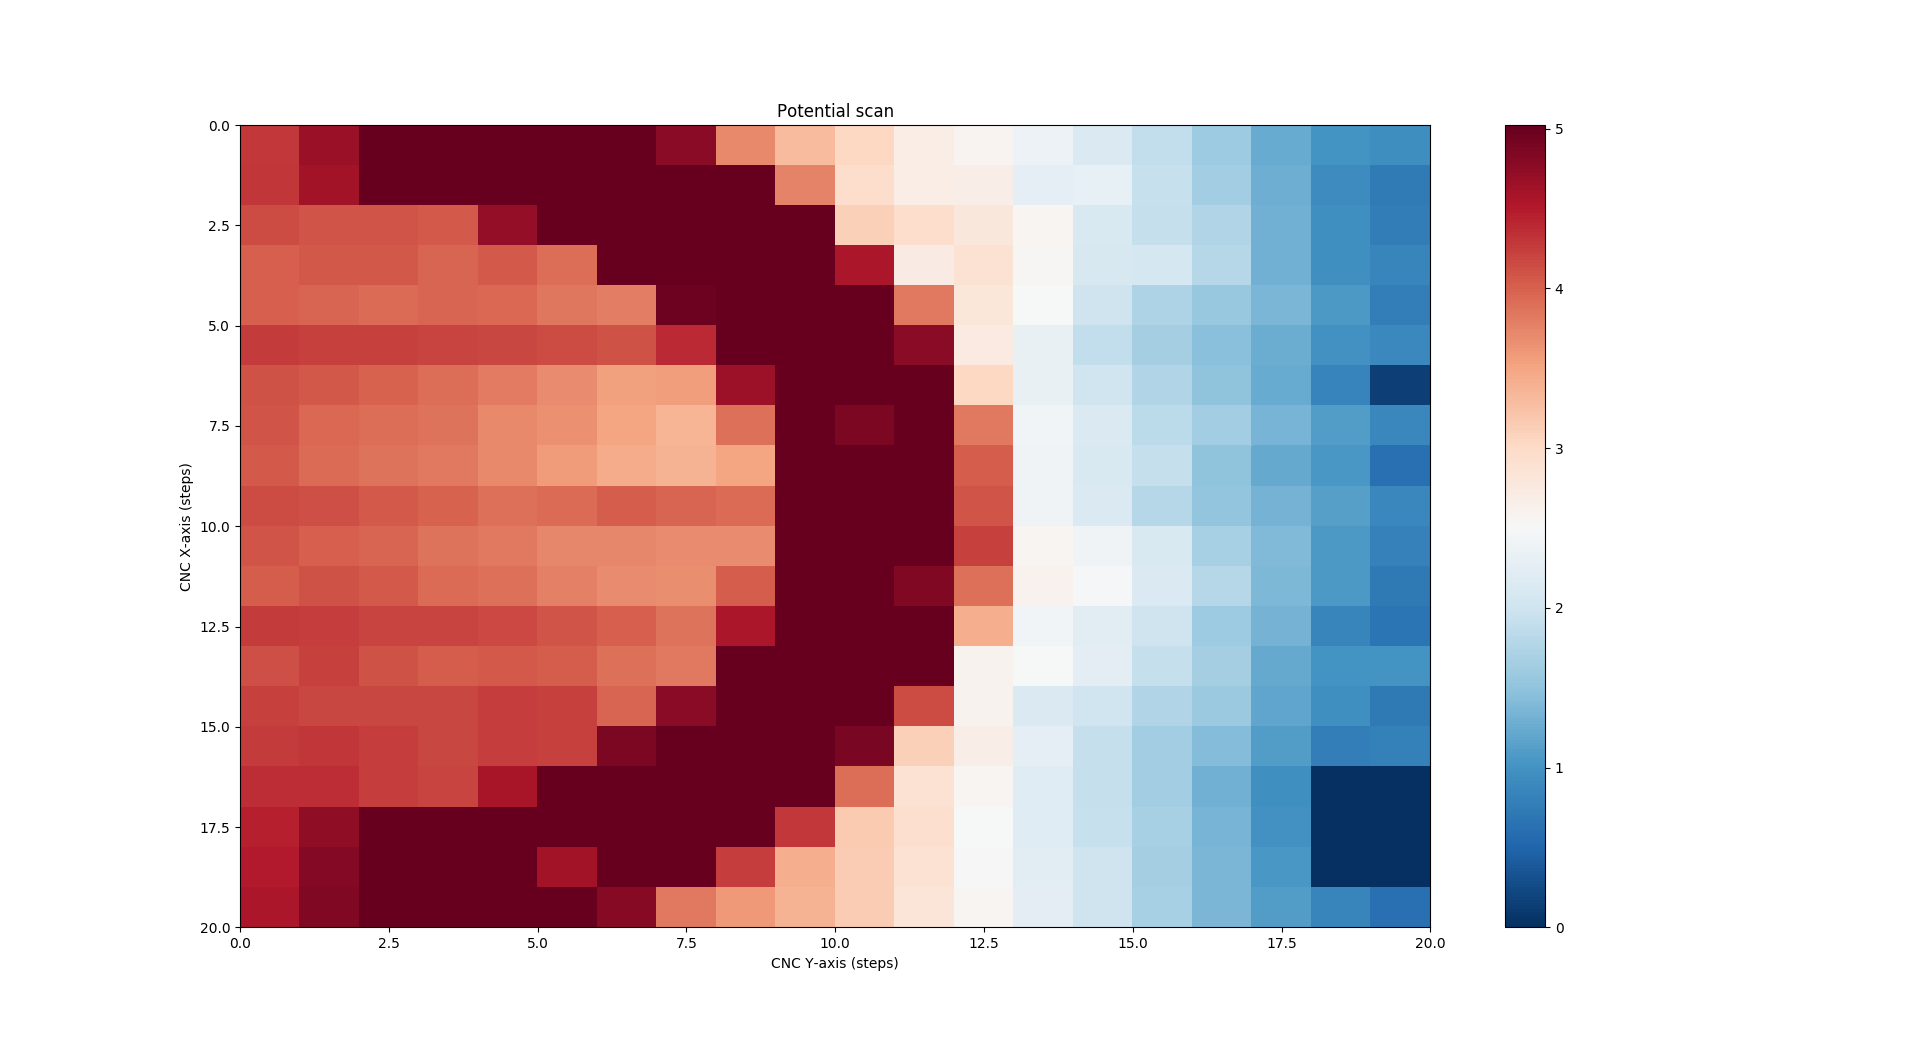

The table this chart was drawn from, first rows:
4.284678066914497485e+00, 4.671740186412368878e+00, 5.020835998060449334e+00, 5.021676576333891084e+00, 5.021113334410862272e+00, 5.020514966308666338e+00, 5.020087581488066775e+00, 4.776375497009859750e+00, 3.726292225634394661e+00, 3.309097656376271956e+00, 3.039661381074169277e+00, 2.702899734046461333e+00, 2.585805896614342902e+00, 2.365739457496267573e+00, 2.136321953656493911e+00, 1.897788547834903028e+00, 1.604371408741288363e+00, 1.240497218508015420e+00, 1.017422417022409320e+00, 9.586518069196323655e-01
4.314939906255050417e+00, 4.616760964746871920e+00, 5.019766726759582909e+00, 5.021045562034539778e+00, 5.019815714401161699e+00, 5.020217928721511846e+00, 5.020564279941813091e+00, 5.019784227926590958e+00, 5.020732526454899869e+00, 3.752700618944846411e+00, 2.981540814317410693e+00, 2.705398789576710428e+00, 2.675414151260085749e+00, 2.266661935275316786e+00, 2.295422930432881259e+00, 1.935165084284885539e+00, 1.634943520872210510e+00, 1.285029011494690288e+00, 9.352517213512202554e-01, 7.447053347151048053e-01
4.148218437992899688e+00, 4.097313966008130137e+00, 4.095848729414721667e+00, 4.052064698708434776e+00, 4.714008617689843028e+00, 5.020669434012494214e+00, 5.020353971800453508e+00, 5.020070055809618736e+00, 5.019691501155172375e+00, 5.019914236595793611e+00, 3.099946209794730567e+00, 2.973382770324874969e+00, 2.798111965316270933e+00, 2.565048483062208007e+00, 2.112928040768594418e+00, 1.922195644092451694e+00, 1.747392269149954380e+00, 1.297628805919221584e+00, 9.678456376272831507e-01, 7.547685792791336556e-01
4.005196573460481524e+00, 4.062785413584314220e+00, 4.065777001957509462e+00, 3.980842890691108416e+00, 4.049949620171326536e+00, 3.919280844450522938e+00, 5.020385518021658555e+00, 5.019956489413285539e+00, 5.019524210588181212e+00, 5.020006963367209529e+00, 4.565793955067074528e+00, 2.716386972684661227e+00, 2.886472930908261070e+00, 2.537799558213458262e+00, 2.084097221220674090e+00, 2.074389073864554955e+00, 1.786829898919571002e+00, 1.300137679812509939e+00, 9.708917407467269056e-01, 8.459371585582675657e-01
4.011861839340553182e+00, 3.966914020713405709e+00, 3.938192399623499096e+00, 3.967898763797139683e+00, 3.962571786721261091e+00, 3.851755753524943593e+00, 3.787212184941860738e+00, 4.979546544808028052e+00, 5.019468642366668121e+00, 5.019931737762804325e+00, 5.019634717957005776e+00, 3.836286421349424991e+00, 2.822475207546614850e+00, 2.496705984689304270e+00, 1.998509896462221436e+00, 1.739389235493777219e+00, 1.561153085692010833e+00, 1.367049186624706314e+00, 1.060695228999221307e+00, 7.660936726913166739e-01
4.257751414255698030e+00, 4.230857960239211124e+00, 4.231096636868867833e+00, 4.209391999910824467e+00, 4.193969161144335267e+00, 4.155182655873912445e+00, 4.106505828937508262e+00, 4.387757597999602410e+00, 5.019784227926590958e+00, 5.019571158163173230e+00, 5.019601715756361493e+00, 4.782027123870149055e+00, 2.744607237397409527e+00, 2.316668679489251481e+00, 1.888615713952193298e+00, 1.651060984501553586e+00, 1.458196735089704710e+00, 1.272757531446390811e+00, 9.985364067216903061e-01, 8.892112941527521297e-01
4.105865071925003384e+00, 4.068218275857002908e+00, 3.998224858574429774e+00, 3.913302431093659717e+00, 3.823269515777863781e+00, 3.707671733987686125e+00, 3.544432466557012607e+00, 3.556609307941699605e+00, 4.659042673053468420e+00, 5.018650475855444881e+00, 5.019502223827949194e+00, 5.018713568297852312e+00, 3.032894238652893204e+00, 2.330744839987068939e+00, 2.009182225758724627e+00, 1.749777289298349636e+00, 1.499197569096492710e+00, 1.244437203455273977e+00, 8.409868284616627276e-01, 1.563149233504494695e-01
4.082865545665828932e+00, 3.945802925488928192e+00, 3.909706161876419284e+00, 3.866550931269550961e+00, 3.712874866655892170e+00, 3.662526223606682230e+00, 3.505346698485439116e+00, 3.367268888276176320e+00, 3.892186537755116582e+00, 5.019407585164337604e+00, 4.876061556014033016e+00, 5.018998572089419241e+00, 3.830168791193003575e+00, 2.425457622613724329e+00, 2.152297724831001791e+00, 1.830431629888096046e+00, 1.642876291222418850e+00, 1.341388588976886620e+00, 1.112085055762081831e+00, 8.694099737663341099e-01
4.044805107483432138e+00, 3.941946399946757218e+00, 3.880683638368874977e+00, 3.834761498876416042e+00, 3.722697735947582132e+00, 3.583119817538566121e+00, 3.452067467629259756e+00, 3.382898827566485522e+00, 3.503153651922490841e+00, 5.019231691082474356e+00, 5.019312946500726902e+00, 5.019230440999118414e+00, 4.032924533520104049e+00, 2.402359532213747428e+00, 2.115285828708941107e+00, 1.912808160479859243e+00, 1.500543447730905200e+00, 1.229711499297534427e+00, 1.052407176337481820e+00, 6.233154755226804067e-01
4.158666235655406496e+00, 4.133872653804897546e+00, 4.050496947109214041e+00, 3.994660135578395721e+00, 3.894396685131580771e+00, 3.936404055221459419e+00, 4.027720575400032033e+00, 3.974669537864753188e+00, 3.943344949086795115e+00, 5.019147935497506374e+00, 5.018538311513389694e+00, 5.019159721997737300e+00, 4.092817416170381861e+00, 2.406906107788731930e+00, 2.142841138367047371e+00, 1.798628185649811861e+00, 1.511509040046748131e+00, 1.329488152577986027e+00, 1.126414611281719935e+00, 8.642946326665091883e-01
4.093645417811539566e+00, 4.017943673459239307e+00, 3.976356317008781449e+00, 3.883253442080788709e+00, 3.838347347664456954e+00, 3.745197291812582208e+00, 3.737424967984980917e+00, 3.688470175816676022e+00, 3.689178000793451595e+00, 5.019533770049152466e+00, 5.018587383413038339e+00, 5.018839753182669838e+00, 4.236418241722718747e+00, 2.557155822041011994e+00, 2.407397874297052098e+00, 2.103816036105481846e+00, 1.673465811827667293e+00, 1.408500921286568897e+00, 1.069091622218630411e+00, 8.103360346135197734e-01
4.033734637142393886e+00, 4.116823461379594207e+00, 4.058110101826409633e+00, 3.926857599681714994e+00, 3.901324725230321810e+00, 3.769945886536285595e+00, 3.693903315885664895e+00, 3.679341094851487082e+00, 4.031491875263950142e+00, 5.019883831342513147e+00, 5.019253359194006947e+00, 4.833936835299823542e+00, 3.899548278648779842e+00, 2.625743412658420262e+00, 2.484864748666558931e+00, 2.133600522186719139e+00, 1.790171371734779138e+00, 1.376530039412664053e+00, 1.062634911912073710e+00, 7.227701955713593529e-01
4.275561208986584205e+00, 4.243566347681177575e+00, 4.209458355755425707e+00, 4.202679741980986705e+00, 4.178628138178292595e+00, 4.088573236102263309e+00, 4.016377319012004676e+00, 3.876702505252950903e+00, 4.556212316146758035e+00, 5.020038509588414577e+00, 5.019470677606746811e+00, 5.019407585164337604e+00, 3.416484817138574215e+00, 2.419683495754855862e+00, 2.229203060923070634e+00, 1.982604759082664536e+00, 1.601728806057366006e+00, 1.331237465653790197e+00, 8.624382588802823602e-01, 6.760111847422015652e-01
4.134364829481169679e+00, 4.225391534220499068e+00, 4.102058032350710093e+00, 4.023007761141395910e+00, 4.043451624373686215e+00, 4.040035285455164882e+00, 3.887844630582150351e+00, 3.826593552789899100e+00, 5.019849232261193173e+00, 5.020008131745775870e+00, 5.019972990513606348e+00, 5.019730057647756816e+00, 2.598023990749835033e+00, 2.506973058204479354e+00, 2.243176078875060764e+00, 1.913974627150770713e+00, 1.661880169995912260e+00, 1.229309972523032535e+00, 1.001955062102920513e+00, 1.003151391876266674e+00
4.228847598010164965e+00, 4.183680419517625815e+00, 4.186461160497817247e+00, 4.180415757379842390e+00, 4.249111955808669627e+00, 4.233654307418780682e+00, 3.965446422851433450e+00, 4.782849232261193073e+00, 5.020206756101500467e+00, 5.019766726759582909e+00, 5.020014243264413700e+00, 4.150510152111057671e+00, 2.589897198841242254e+00, 2.118861067112045138e+00, 2.015163874625455875e+00, 1.761459457174472609e+00, 1.584760174559560975e+00, 1.183828733872731354e+00, 9.749138839502181630e-01, 7.151246857554922620e-01
4.267095555196378953e+00, 4.306704089219329568e+00, 4.247440006084864272e+00, 4.195451833540915665e+00, 4.242462394757336774e+00, 4.236395323527826662e+00, 4.878565673297180716e+00, 5.020133148252027055e+00, 5.020006963367211306e+00, 5.020038509588415465e+00, 4.896282683805701197e+00, 3.119315589613895323e+00, 2.668772458380475499e+00, 2.273027085016970261e+00, 1.909431546432484472e+00, 1.646268576046549637e+00, 1.414658276314135543e+00, 1.100549136526961069e+00, 7.754850995815599779e-01, 7.923498352625232277e-01
4.357153256828835808e+00, 4.364054252713505555e+00, 4.240432959431064575e+00, 4.203622304832713930e+00, 4.572429176926952721e+00, 5.020070055809618736e+00, 5.020290879358046077e+00, 5.020353971800453508e+00, 5.020271760436103570e+00, 5.020133148252026167e+00, 3.907040028211646643e+00, 2.890037653904296011e+00, 2.557550041876661684e+00, 2.211618641237001803e+00, 1.907576700525916547e+00, 1.640753908318931753e+00, 1.298145229244113796e+00, 9.711300899736003966e-01, 9.075605177107113686e-05, -2.805187054742695513e-04
4.470577695167286869e+00, 4.738120446096654170e+00, 5.021004309283733313e+00, 5.020683454555250336e+00, 5.020683454555250336e+00, 5.022283144558690182e+00, 5.022549153675948119e+00, 5.021705606047418335e+00, 5.022229000323259029e+00, 4.295831909411573335e+00, 3.168464602249497553e+00, 2.926978278934008859e+00, 2.496466998165032702e+00, 2.207945259034597818e+00, 1.923051335342606638e+00, 1.676833078846537983e+00, 1.341938394546440261e+00, 9.911128685383966408e-01, -1.430095361241434378e-04, -2.902252350754549451e-04
4.502601616292225550e+00, 4.808552642637788921e+00, 5.020620143041861105e+00, 5.020827165118510571e+00, 5.020070055809617848e+00, 4.616909348824385972e+00, 5.019881734428494724e+00, 5.019943870924803875e+00, 4.253870655479964569e+00, 3.427364439669514873e+00, 3.156003844873975339e+00, 2.897230192338775101e+00, 2.529227204984867861e+00, 2.223140442864069311e+00, 1.986060822872331100e+00, 1.648509425470278789e+00, 1.362669115142171705e+00, 1.052883874791229024e+00, 2.557670549912225192e-04, -5.362857604656131081e-05
4.571207887506060885e+00, 4.841513590531013378e+00, 5.021350832390495178e+00, 5.020986808116723488e+00, 5.021742005533422315e+00, 5.021047988666939688e+00, 4.799214961161448301e+00, 3.834941617623290000e+00, 3.603707816199051006e+00, 3.374817038658771029e+00, 3.141776499111038401e+00, 2.833247175840160725e+00, 2.558710119232634028e+00, 2.254594840297894809e+00, 1.990311384084909152e+00, 1.684940457695927929e+00, 1.365314144458494861e+00, 1.117676308008252573e+00, 8.448645870373364675e-01, 6.149872731248633428e-01
